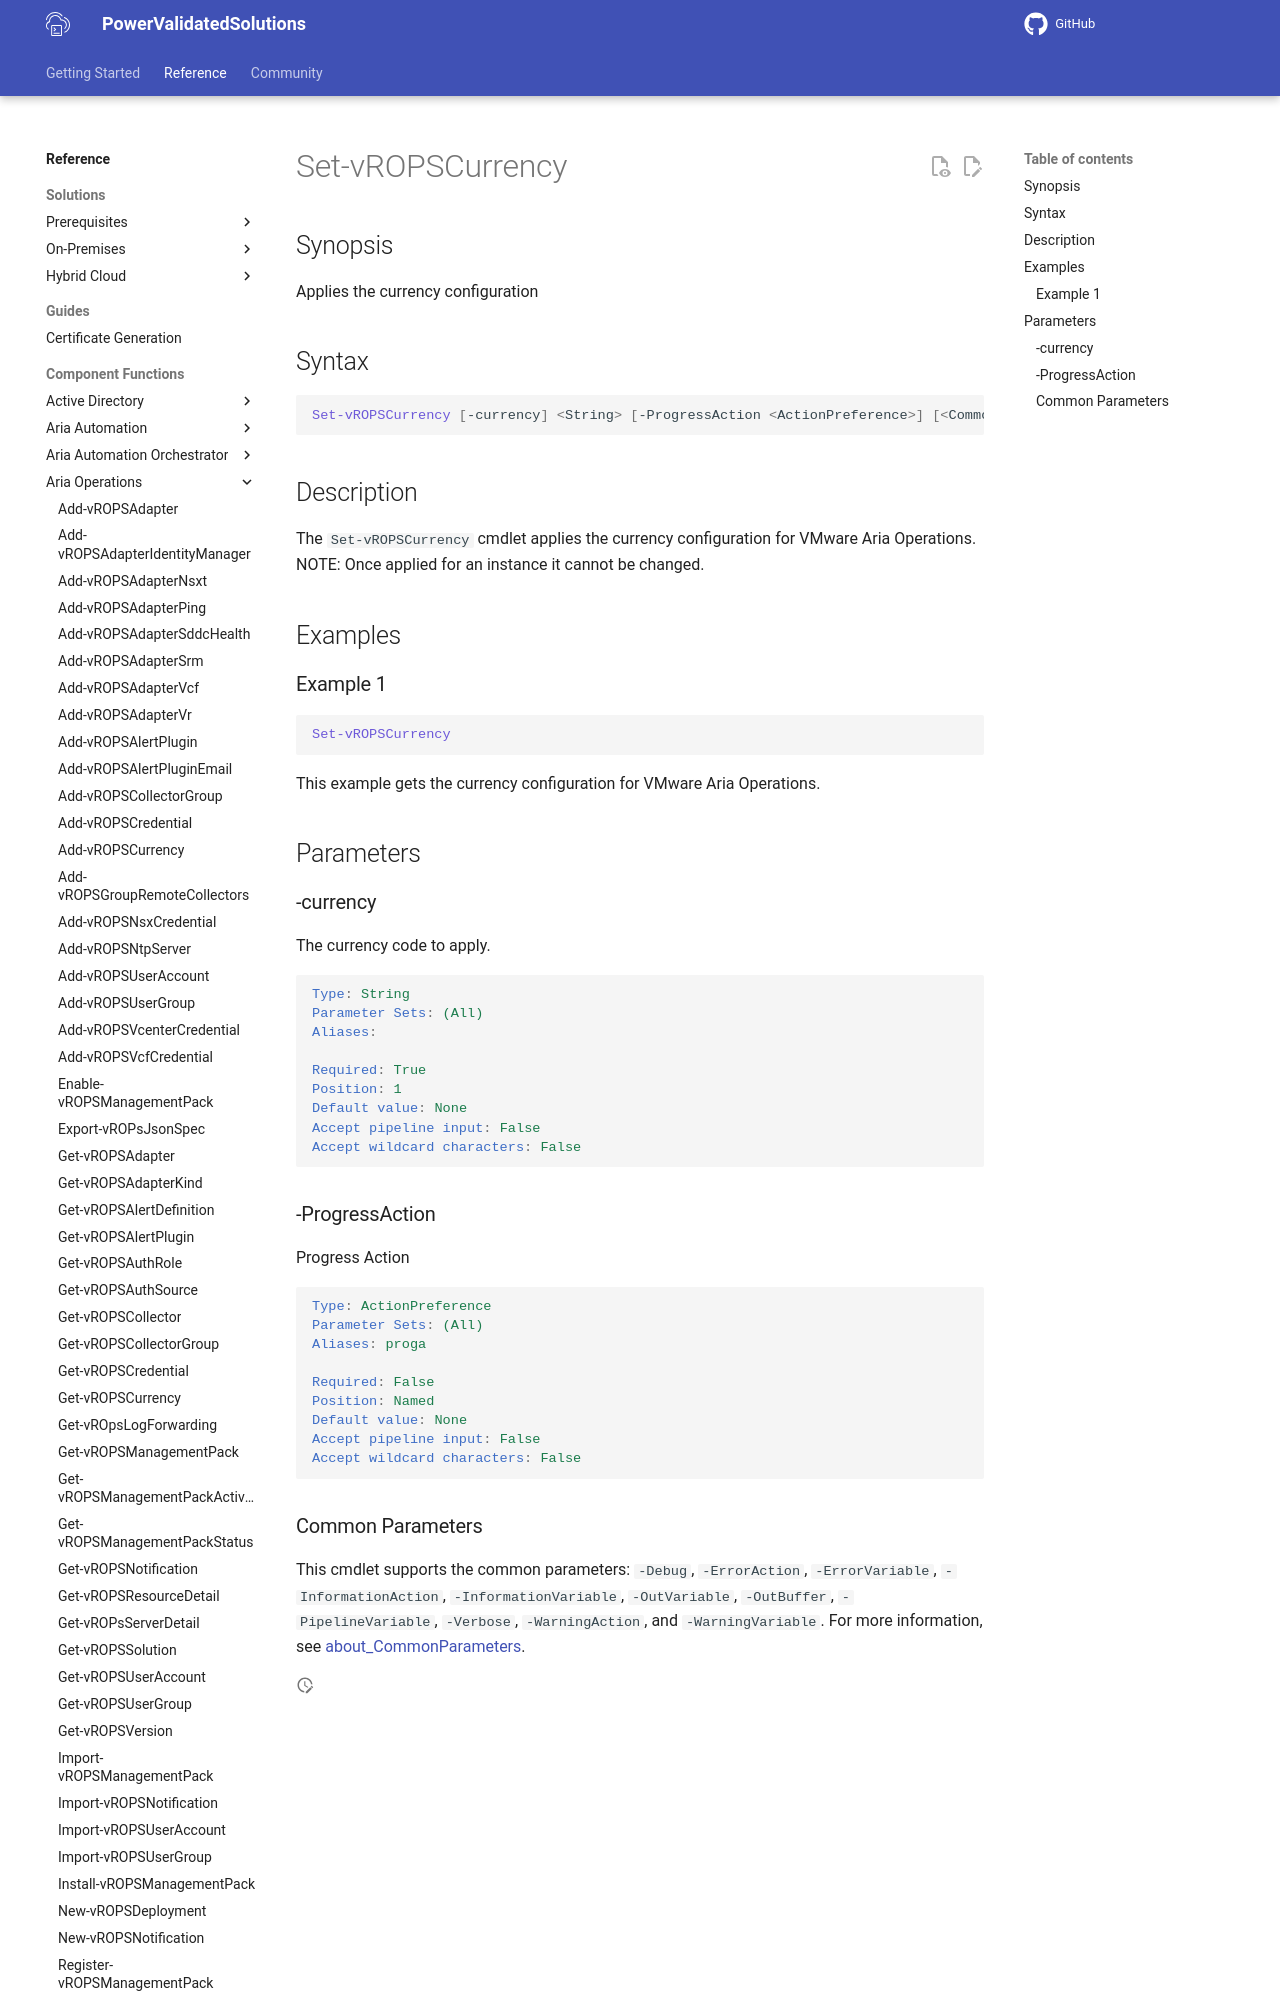

repository: vmware/power-validated-solutions-for-cloud-foundation · page: documentation/functions/aria-suite/aria-operations/Set-vROPSCurrency/index.html · generator: mkdocs


# Set-vROPSCurrency

## Synopsis

Applies the currency configuration

## Syntax

```powershell
Set-vROPSCurrency [-currency] <String> [-ProgressAction <ActionPreference>] [<CommonParameters>]
```

## Description

The `Set-vROPSCurrency` cmdlet applies the currency configuration for VMware Aria Operations.
NOTE: Once applied for an instance it cannot be changed.

## Examples

### Example 1

```powershell
Set-vROPSCurrency
```

This example gets the currency configuration for VMware Aria Operations.

## Parameters
